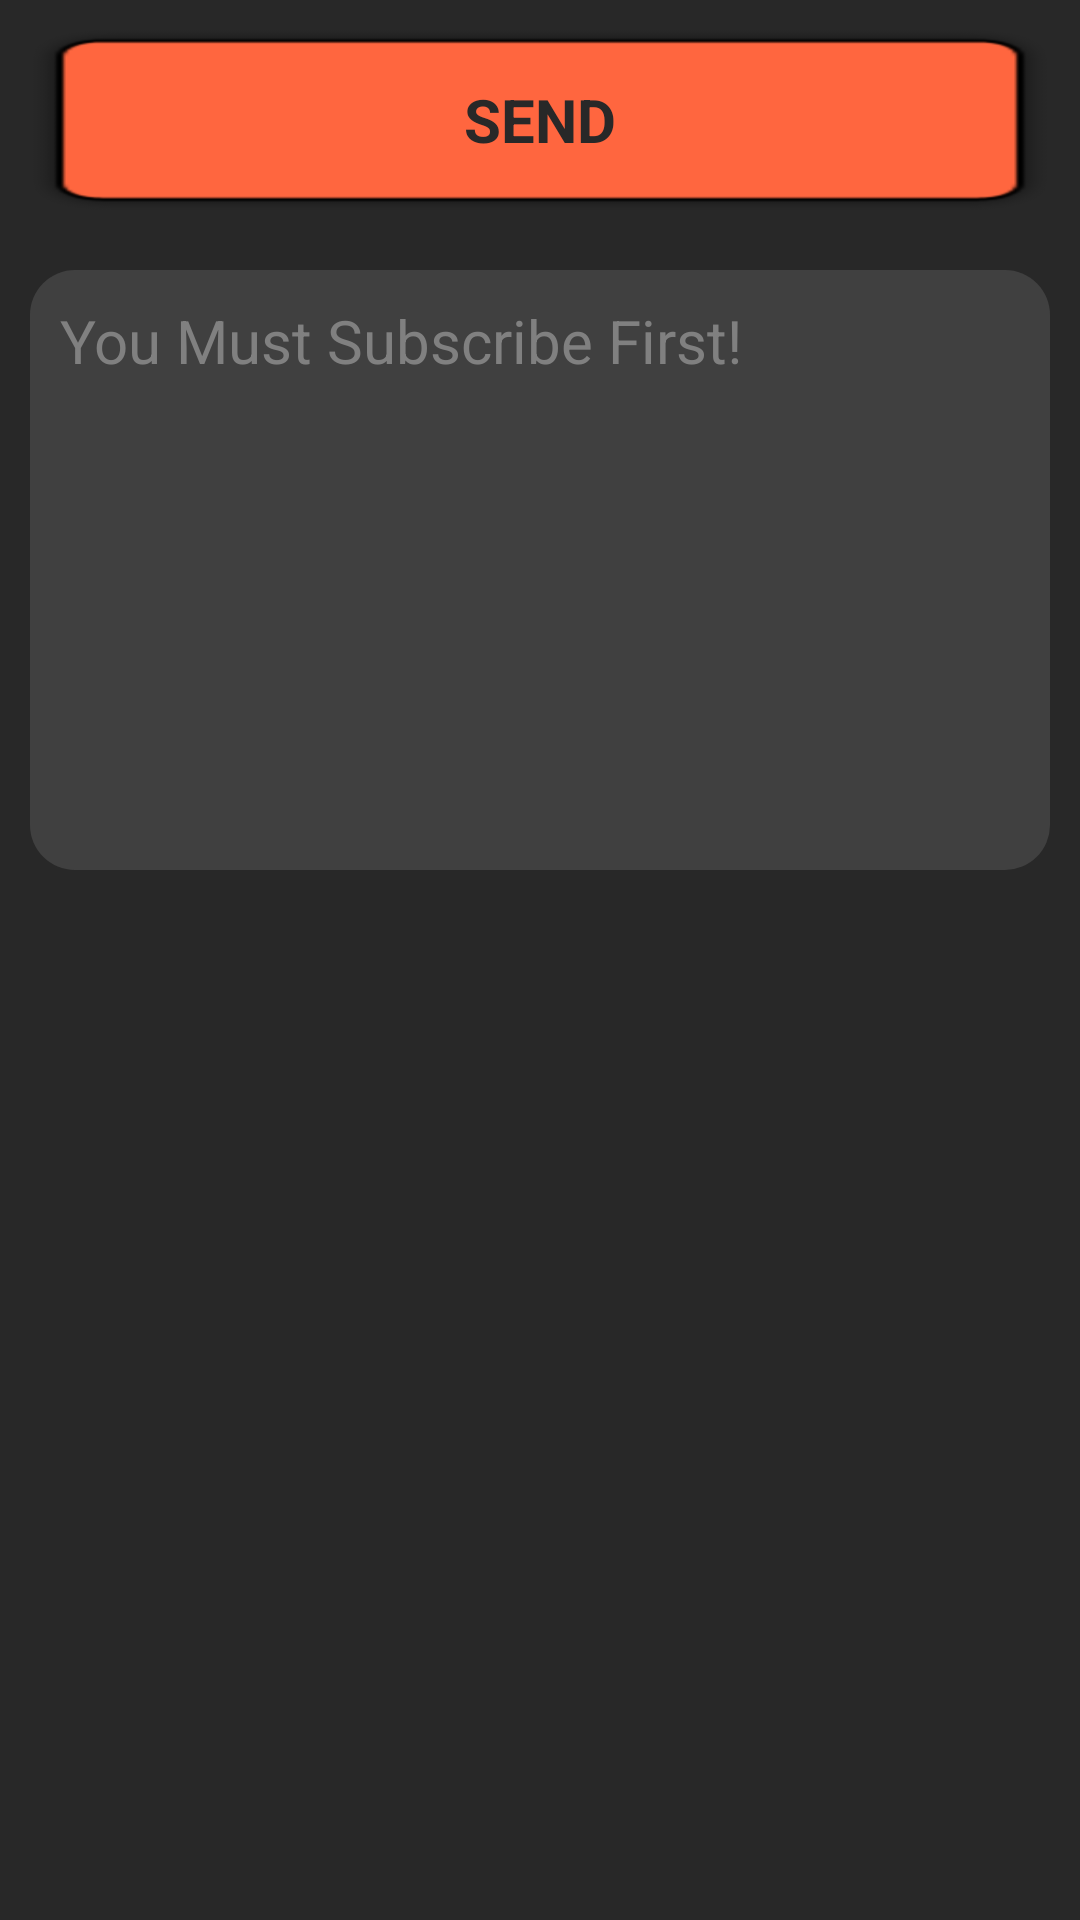

Produce the Android XML layout that renders to this screen, including the resource entries it uses.
<!-- AndroidManifest.xml: application theme AppTheme -->
<!-- res/layout/activity_internet_smssend.xml -->
<LinearLayout xmlns:android="http://schemas.android.com/apk/res/android"
    android:layout_width="fill_parent"
    android:layout_height="fill_parent"
    android:background="#282828"
    android:orientation="vertical" >

    <Button
        android:id="@+id/buttonSend"
        android:layout_width="match_parent"
        android:layout_height="60dp"
        android:layout_margin="10dp"
        android:background="@drawable/button"
        android:text="SEND"
        android:textColor="#282828"
        android:textSize="20sp"
        android:textStyle="bold"
        android:typeface="normal" />

    <EditText
        android:id="@+id/SMS"
        android:layout_width="match_parent"
        android:layout_height="200dp"
        android:layout_margin="10dp"
        android:background="@drawable/roundbox_message"
        android:gravity="top"
        android:hint="You Must Subscribe First!"
        android:padding="10dp"
        android:textColor="#ff663f"
        android:textColorHint="#808080"
        android:textSize="20sp" >
    </EditText>

</LinearLayout>
<!-- resources referenced by this layout -->
<resources>
  <!-- drawable button: png bitmap (drawable-hdpi, 2184 bytes) -->
  <!-- drawable roundbox_message (drawable) -->
  <?xml version="1.0" encoding="utf-8"?>
  <shape xmlns:android="http://schemas.android.com/apk/res/android"
      android:padding="10dp"
      android:shape="rectangle" >
  
      <solid android:color="#404040" />
  
      <corners
          android:bottomLeftRadius="15dp"
          android:bottomRightRadius="15dp"
          android:topLeftRadius="15dp"
          android:topRightRadius="15dp" />
  
  </shape>
  <style name="AppTheme" parent="AppBaseTheme">
          
      </style>
  <style name="AppBaseTheme" parent="android:Theme.Light">
          
      </style>
</resources>
